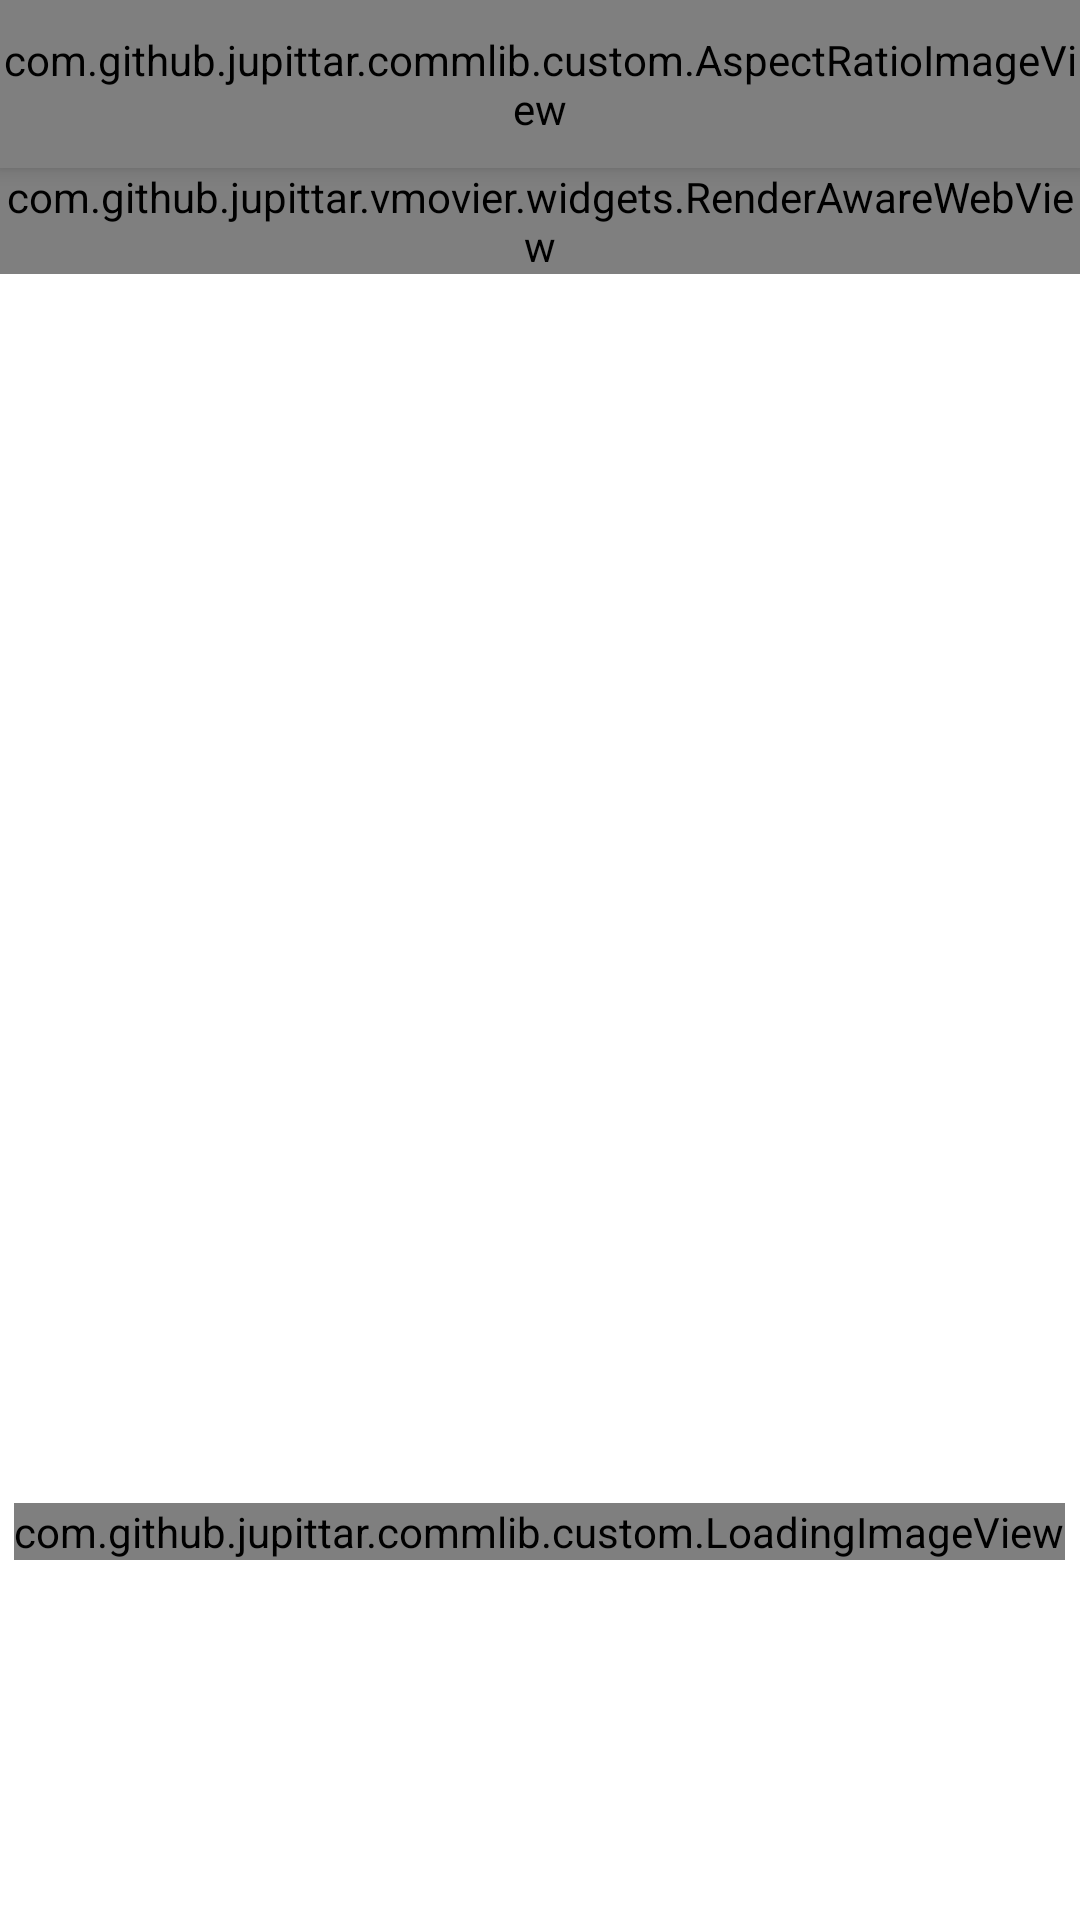

Android layout source for this screen:
<!-- AndroidManifest.xml: activity theme AppTheme.DrawsSystemBarBg -->
<!-- res/layout/activity_movie_detail.xml -->
<?xml version="1.0" encoding="utf-8"?>
<RelativeLayout
    xmlns:android="http://schemas.android.com/apk/res/android"
    xmlns:app="http://schemas.android.com/apk/res-auto"
    android:layout_width="match_parent"
    android:layout_height="match_parent">

    <android.support.design.widget.CoordinatorLayout
        android:id="@+id/main_content"
        android:layout_width="match_parent"
        android:layout_height="match_parent"
        android:fitsSystemWindows="true">

        <android.support.design.widget.AppBarLayout
            android:id="@+id/app_bar"
            android:layout_width="match_parent"
            android:layout_height="wrap_content"
            android:background="@android:color/white"
            android:elevation="0dp"
            android:fitsSystemWindows="true"
            android:theme="@style/ThemeOverlay.AppCompat.Dark.ActionBar">

            <android.support.design.widget.CollapsingToolbarLayout
                android:id="@+id/collapsing_toolbar"
                android:layout_width="match_parent"
                android:layout_height="match_parent"
                android:fitsSystemWindows="true"
                app:contentScrim="?attr/colorPrimary"
                app:expandedTitleMarginEnd="64dp"
                app:expandedTitleMarginStart="48dp"
                app:layout_scrollFlags="scroll|exitUntilCollapsed">

                <FrameLayout
                    android:id="@+id/video_fl"
                    android:layout_width="match_parent"
                    android:layout_height="match_parent"
                    android:fitsSystemWindows="true"
                    app:layout_collapseMode="parallax">

                    <com.github.jupittar.commlib.custom.AspectRatioImageView
                        android:id="@+id/video_thumbnail_iv"
                        android:layout_width="match_parent"
                        android:layout_height="match_parent"
                        android:transitionName="share_cover"/>

                </FrameLayout>

                <android.support.v7.widget.Toolbar
                    android:id="@+id/toolbar"
                    android:layout_width="match_parent"
                    android:layout_height="?attr/actionBarSize"
                    app:layout_collapseMode="pin"
                    app:popupTheme="@style/ThemeOverlay.AppCompat.Light"/>

            </android.support.design.widget.CollapsingToolbarLayout>

        </android.support.design.widget.AppBarLayout>

        <android.support.v4.widget.NestedScrollView
            android:layout_width="match_parent"
            android:layout_height="match_parent"
            android:background="@android:color/white"
            app:layout_behavior="@string/appbar_scrolling_view_behavior">

            <com.github.jupittar.vmovier.widgets.RenderAwareWebView
                android:id="@+id/web_view"
                android:layout_width="match_parent"
                android:layout_height="match_parent"
                />

        </android.support.v4.widget.NestedScrollView>

        <android.support.design.widget.FloatingActionButton
            android:id="@+id/play_fab"
            android:layout_width="wrap_content"
            android:layout_height="wrap_content"
            android:layout_margin="16dp"
            android:clickable="true"
            android:scaleType="center"
            android:src="@android:drawable/ic_media_play"
            android:visibility="gone"
            app:backgroundTint="@color/material_pink"
            app:borderWidth="0dp"
            app:layout_anchor="@id/app_bar"
            app:layout_anchorGravity="bottom|right|end"
            app:pressedTranslationZ="12dp"/>

    </android.support.design.widget.CoordinatorLayout>

    <com.github.jupittar.commlib.custom.LoadingImageView
        android:id="@+id/loading_iv"
        android:layout_width="wrap_content"
        android:layout_height="wrap_content"
        android:layout_alignParentBottom="true"
        android:layout_centerHorizontal="true"
        android:layout_marginBottom="120dp"
        android:src="@drawable/loading_logo"
        app:anim_auto_start="true"
        app:mask_color="?colorAccent"/>

    <include layout="@layout/error_layout"/>

</RelativeLayout>
<!-- res/layout/error_layout.xml (included above) -->
<?xml version="1.0" encoding="utf-8"?>
<LinearLayout xmlns:android="http://schemas.android.com/apk/res/android"
              android:id="@+id/error_ll"
              android:layout_width="match_parent"
              android:layout_height="match_parent"
              android:layout_gravity="center"
              android:gravity="center"
              android:orientation="vertical"
              android:visibility="gone">

    <ImageView
        android:layout_width="wrap_content"
        android:layout_height="wrap_content"
        android:contentDescription="@string/iv_content_desc"
        android:src="@drawable/ic_cloud_error"/>

    <TextView
        android:id="@+id/error_tv"
        android:layout_width="wrap_content"
        android:layout_height="wrap_content"
        android:layout_margin="16dp"
        android:gravity="center"
        android:textColor="@color/material_blue_grey"
        android:textSize="16sp"
        android:text="网络链接失败"/>

    <Button
        android:id="@+id/reload_btn"
        android:layout_width="wrap_content"
        android:layout_height="wrap_content"
        android:background="@drawable/bg_btn_border"
        android:text="@string/reload"
        android:textColor="@color/material_blue"/>

</LinearLayout>
<!-- resources referenced by this layout -->
<resources>
  <color name="material_blue">#2196F3</color>
  <color name="material_blue_grey">#607D8B</color>
  <color name="material_pink">#E91E63</color>
  <!-- drawable bg_btn_border (drawable) -->
  <?xml version="1.0" encoding="utf-8"?>
  <selector xmlns:android="http://schemas.android.com/apk/res/android">
      <item>
          <shape xmlns:android="http://schemas.android.com/apk/res/android"
              android:shape="rectangle">
              <stroke
                  android:width="0.5dp"
                  android:color="@color/material_blue"/>
          </shape>
      </item>
  </selector>
  <!-- drawable ic_cloud_error: png bitmap (drawable-hdpi, 4213 bytes) -->
  <!-- drawable loading_logo: png bitmap (drawable-hdpi, 4590 bytes) -->
  <string name="iv_content_desc">ImageView content description</string>
  <string name="reload">重新加载</string>
  <style name="AppTheme.DrawsSystemBarBg" parent="AppTheme.NoActionBar" />
  <style name="AppTheme.NoActionBar">
          <item name="windowActionBar">false</item>
          <item name="windowNoTitle">true</item>
      </style>
</resources>
